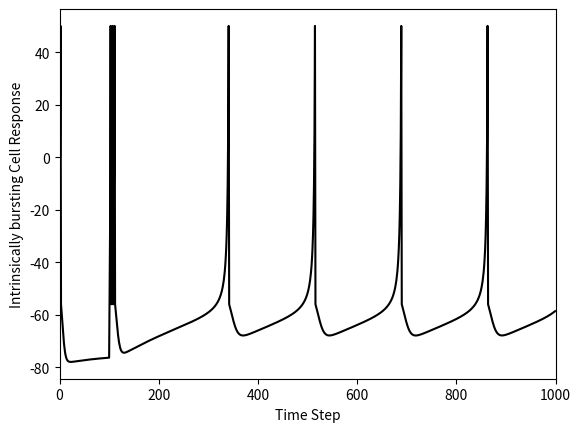

Source code (Python):
#intrinsic burst cell simulation
import numpy as np
import matplotlib.pyplot as plt

class izhCell():
    def __init__(self,stimVal):
        # Define Neuron Parameters
        self.celltype='Intrinsically bursting' 
        self.C=150
        self.vr=-75
        self.vt=-45
        self.k=1.2
        self.a=0.01
        self.b=5
        self.c=-56
        self.d=130
        self.vpeak=50
        self.stimVal = stimVal
    
        
        # Set up the simulation
        self.T=1000 # ms
        self.tau=1 # ms - time step
        self.n=int(np.round(self.T/self.tau))
        
        # Set up the stimulation
        self.I = np.concatenate((np.zeros((1,int(0.1*self.n))),self.stimVal*np.ones((1,int(0.01*self.n))),self.stimVal*.1*np.ones((1,int(0.89*self.n)))), axis=1)

        # Set up placeholders for my outputs from the simulation              
        self.v=self.vr*np.zeros((1,self.n))
        self.u=0*self.v
        
    def __repr__(self):
        return self.celltype +' Cell with StimVal=' + str(self.stimVal)

    def simulate(self):    
        # Run the simulation
        print("vpeak = ", self.vpeak)
        for i in range(1,self.n-1):
            self.v[0,i+1]+=self.v[0,i]+self.tau*(self.k*(self.v[0,i]-self.vr)*(self.v[0,i]-self.vt)-self.u[0,i]+self.I[0,i])/self.C
            self.u[0,i+1]=self.u[0,i]+self.tau*self.a*(self.b*(self.v[0,i]-self.vr)-self.u[0,i])
            
            if self.v[0,i+1]>=self.vpeak:
                    self.v[0,i]=self.vpeak
                    self.v[0,i+1]=self.c
                    self.u[0,i+1]=self.u[0,i+1]+self.d 
                    
def plotMyData(somecell, upLim = 1000):
    tau = somecell.tau
    n = somecell.n
    v = somecell.v
    celltype = somecell.celltype

    # Plot the results
    fig = plt.figure()
    plt.plot(tau*np.arange(0,n),v[0,:].transpose(), 'k-')
    plt.xlabel('Time Step')
    plt.xlim([0, upLim])
    plt.ylabel(celltype + ' Cell Response')
    plt.show()

def createCell():
    myCell = izhCell(stimVal=4000)        
    myCell.simulate()
    plotMyData(myCell)
    
if __name__=='__main__':
    createCell()